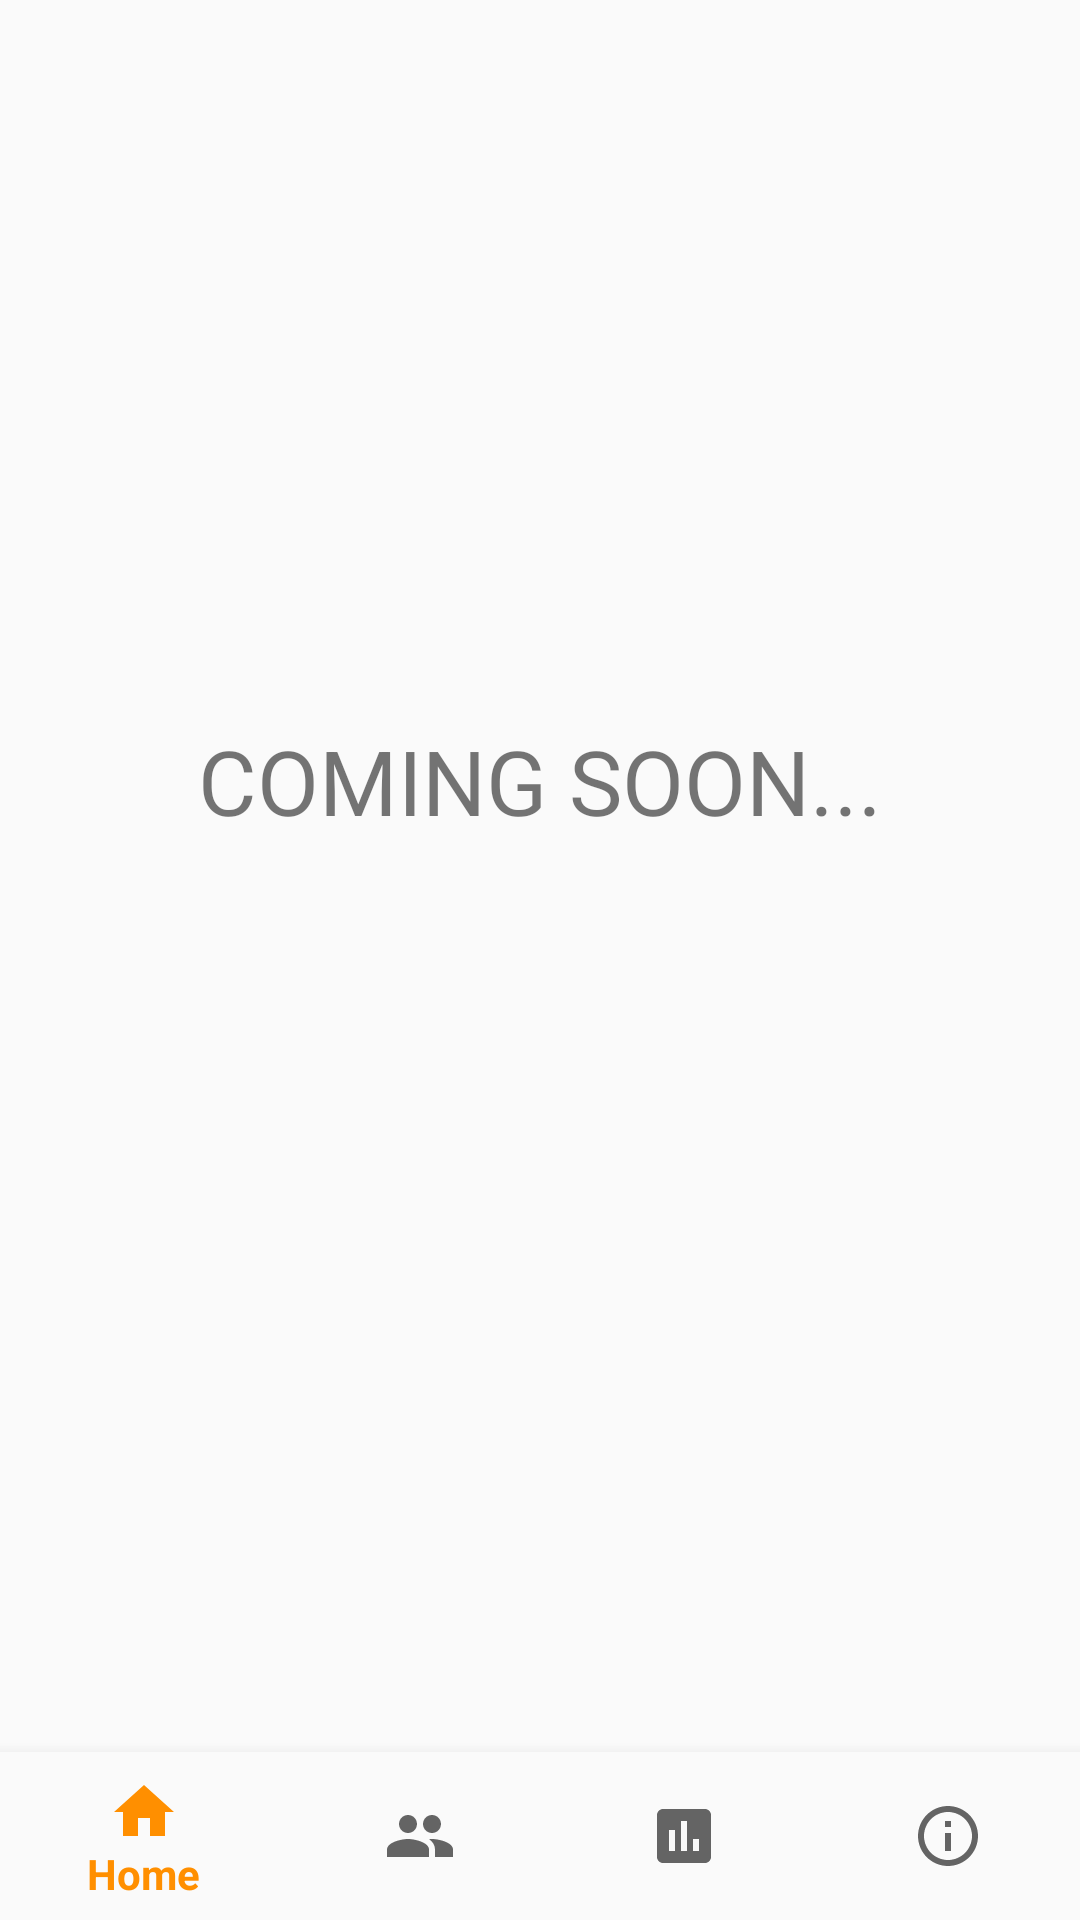

Here is an Android app screen rendered from its layout file. Give the layout XML and the strings, colors and styles it references.
<!-- AndroidManifest.xml: application theme AppTheme -->
<!-- res/layout/activity_settings.xml -->
<?xml version="1.0" encoding="utf-8"?>
<android.support.constraint.ConstraintLayout xmlns:android="http://schemas.android.com/apk/res/android"
    xmlns:app="http://schemas.android.com/apk/res-auto"
    xmlns:tools="http://schemas.android.com/tools"
    android:layout_width="match_parent"
    android:layout_height="match_parent"
    tools:context=".SettingsActivity">

    <TextView
        android:id="@+id/textView_settingsComingSoon"
        android:text="COMING SOON..."
        android:textSize="30dp"
        android:layout_width="wrap_content"
        android:layout_height="wrap_content"
        android:gravity="center_vertical"
        app:layout_constraintBottom_toBottomOf="parent"
        app:layout_constraintLeft_toLeftOf="parent"
        app:layout_constraintRight_toRightOf="parent"
        app:layout_constraintTop_toTopOf="parent"
        app:layout_constraintVertical_bias="0.400"/>

    <android.support.design.widget.BottomNavigationView
        android:id="@+id/navigation"
        android:layout_width="0dp"
        android:layout_height="wrap_content"
        android:layout_marginStart="0dp"
        android:layout_marginEnd="0dp"
        android:background="?android:attr/windowBackground"
        app:layout_constraintBottom_toBottomOf="parent"
        app:layout_constraintLeft_toLeftOf="parent"
        app:layout_constraintRight_toRightOf="parent"
        app:menu="@menu/navigation" />

</android.support.constraint.ConstraintLayout>
<!-- resources referenced by this layout -->
<resources>
  <style name="AppTheme" parent="Theme.AppCompat.Light.DarkActionBar">
      
      <item name="colorPrimary">@color/colorPrimary</item>
      <item name="colorPrimaryDark">@color/colorPrimaryDark</item>
      <item name="colorAccent">@color/colorAccent</item>
  </style>
  <color name="colorPrimary">#FF8F00</color>
  <color name="colorPrimaryDark">#FF8F00</color>
  <color name="colorAccent">#D81B60</color>
</resources>
